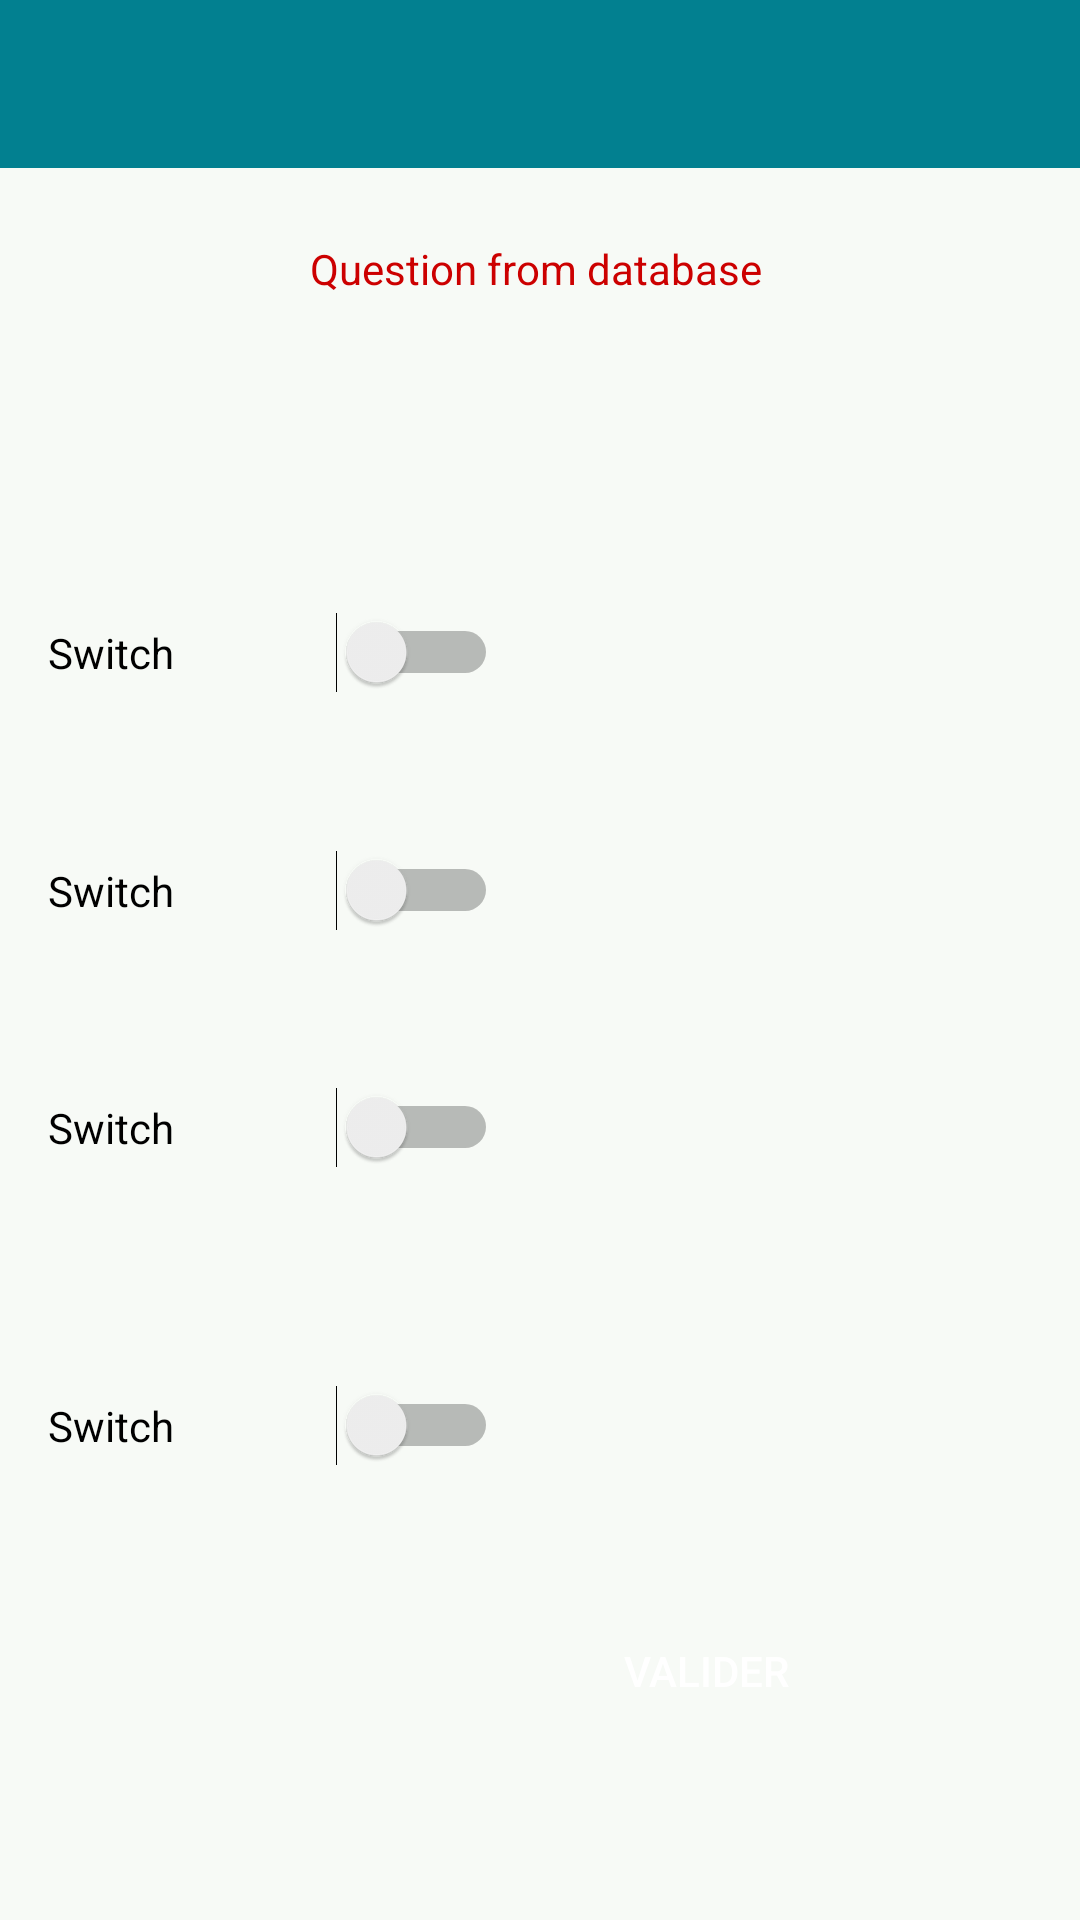

Android layout source for this screen:
<!-- AndroidManifest.xml: activity theme AppTheme.NoActionBar -->
<!-- res/layout/activity_question1.xml -->
<?xml version="1.0" encoding="utf-8"?>
<android.support.constraint.ConstraintLayout xmlns:android="http://schemas.android.com/apk/res/android"
    xmlns:app="http://schemas.android.com/apk/res-auto"
    xmlns:tools="http://schemas.android.com/tools"
    android:layout_width="match_parent"
    android:layout_height="match_parent"
    tools:context=".Questions.Question1Activity"
    android:scrollbars="vertical"
    android:background="@drawable/battleback62">

    <android.support.design.widget.AppBarLayout
        android:id="@+id/appBarLayout"
        android:layout_width="match_parent"
        android:layout_height="wrap_content"
        android:theme="@style/AppTheme.AppBarOverlay"
        tools:ignore="MissingConstraints">

        <android.support.v7.widget.Toolbar
            android:id="@+id/toolbar"
            android:layout_width="match_parent"
            android:layout_height="?attr/actionBarSize"
            android:background="?attr/colorPrimary"
            app:popupTheme="@style/AppTheme.PopupOverlay" />

    </android.support.design.widget.AppBarLayout>

    <TextView
        android:id="@+id/prop4TextView"
        android:layout_width="183dp"
        android:layout_height="32dp"
        android:layout_marginEnd="20dp"
        android:layout_marginBottom="56dp"
        app:layout_constraintBottom_toTopOf="@+id/prop3TextView"
        app:layout_constraintEnd_toEndOf="parent" />

    <TextView
        android:id="@+id/prop3TextView"
        android:layout_width="179dp"
        android:layout_height="35dp"
        android:layout_marginEnd="20dp"
        android:layout_marginBottom="56dp"


        app:layout_constraintBottom_toTopOf="@+id/validate"
        app:layout_constraintEnd_toEndOf="parent" />

    <TextView
        android:id="@+id/questionTextView"
        android:layout_width="match_parent"
        android:layout_height="wrap_content"
        android:layout_marginTop="24dp"
        android:lines="3"
        android:text="Question from database "
        android:textAlignment="center"
        android:textColor="@color/dark_red"
        app:layout_constraintEnd_toEndOf="parent"
        app:layout_constraintStart_toStartOf="parent"
        app:layout_constraintTop_toBottomOf="@+id/appBarLayout" />

    <TextView
        android:id="@+id/Prop1TextView"
        android:layout_width="180dp"
        android:layout_height="32dp"
        android:layout_marginTop="8dp"
        android:layout_marginEnd="28dp"
        android:layout_marginBottom="8dp"
        app:layout_constraintBottom_toTopOf="@+id/prop2TextView"
        app:layout_constraintEnd_toEndOf="parent"
        app:layout_constraintTop_toBottomOf="@+id/questionTextView"
        app:layout_constraintVertical_bias="0.61" />

    <TextView
        android:id="@+id/prop2TextView"
        android:layout_width="178dp"
        android:layout_height="32dp"
        android:layout_marginEnd="28dp"
        android:layout_marginBottom="48dp"
        app:layout_constraintBottom_toTopOf="@+id/prop4TextView"
        app:layout_constraintEnd_toEndOf="parent" />

    <Switch
        android:id="@+id/switch1"
        android:layout_width="150dp"
        android:layout_height="wrap_content"
        android:layout_marginStart="16dp"
        android:layout_marginTop="60dp"
        android:layout_marginEnd="8dp"
        android:text="Switch"
        android:lines="3"
        app:layout_constraintEnd_toStartOf="@+id/Prop1TextView"
        app:layout_constraintHorizontal_bias="0.0"
        app:layout_constraintStart_toStartOf="parent"
        app:layout_constraintTop_toBottomOf="@+id/questionTextView" />

    <Switch
        android:id="@+id/switch2"
        android:layout_width="150dp"
        android:layout_height="wrap_content"
        android:layout_marginStart="16dp"
        android:layout_marginTop="40dp"
        android:layout_marginEnd="8dp"
        android:text="Switch"
        app:layout_constraintEnd_toStartOf="@+id/prop2TextView"
        app:layout_constraintHorizontal_bias="0.0"
        app:layout_constraintStart_toStartOf="parent"
        app:layout_constraintTop_toBottomOf="@+id/switch1" />

    <Switch
        android:id="@+id/switch3"
        android:layout_width="150dp"
        android:layout_height="wrap_content"
        android:layout_marginStart="16dp"
        android:layout_marginTop="60dp"
        android:layout_marginEnd="8dp"
        android:text="Switch"
        android:lines="3"
        app:layout_constraintEnd_toStartOf="@+id/prop3TextView"
        app:layout_constraintHorizontal_bias="0.0"
        app:layout_constraintStart_toStartOf="parent"
        app:layout_constraintTop_toBottomOf="@+id/switch4" />

    <Switch
        android:id="@+id/switch4"
        android:layout_width="150dp"
        android:layout_height="wrap_content"
        android:layout_marginStart="16dp"
        android:layout_marginTop="52dp"
        android:layout_marginEnd="8dp"
        android:text="Switch"
        app:layout_constraintEnd_toStartOf="@+id/prop4TextView"
        app:layout_constraintHorizontal_bias="0.0"
        app:layout_constraintStart_toStartOf="parent"
        app:layout_constraintTop_toBottomOf="@+id/switch2" />

    <Button
        android:id="@+id/validate"
        android:layout_width="197dp"
        android:layout_height="46dp"
        android:layout_marginStart="136dp"
        android:layout_marginTop="8dp"
        android:layout_marginEnd="8dp"
        android:layout_marginBottom="60dp"
        android:background="@drawable/btn_grey_rect_in"
        android:onClick="ValidateReponse"
        android:text="Valider"
        android:textColor="@color/blanc"
        app:layout_constraintBottom_toBottomOf="parent"
        app:layout_constraintEnd_toEndOf="parent"
        app:layout_constraintHorizontal_bias="0.057"
        app:layout_constraintStart_toStartOf="parent"
        app:layout_constraintTop_toBottomOf="@+id/switch3"
        app:layout_constraintVertical_bias="1.0" />

</android.support.constraint.ConstraintLayout>
<!-- resources referenced by this layout -->
<resources>
  <color name="blanc">#ffffff</color>
  <color name="dark_red">#cc0000</color>
  <style name="AppTheme.AppBarOverlay" parent="ThemeOverlay.AppCompat.Dark.ActionBar" />
  <style name="AppTheme.PopupOverlay" parent="ThemeOverlay.AppCompat.Light" />
  <style name="AppTheme.NoActionBar">
          <item name="windowActionBar">false</item>
          <item name="windowNoTitle">true</item>
      </style>
</resources>
